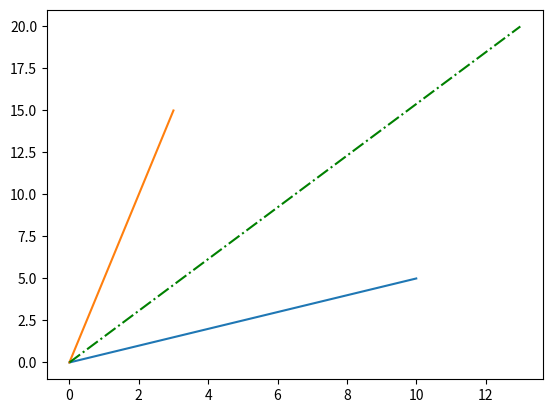

Write the Python code that produced this figure.
import matplotlib.pyplot as plt

def add(v1, v2):
    x = v1[0] + v2[0]
    y = v1[1] + v2[0]
    return x, y


v1 = (10, 5)  # вектор - его позиции 10 и 5, выходят из 0 и 0
v2 = (3, 15)
v = v1 + v2  # (10, 5, 3, 15) - что неправильно
print(v)
v = add(v1, v2)
print(v)  # (13, 8) - правильно



class Vector:
    def __init__(self, x, y):
        self.x = x
        self.y = y

    def __add__(self, other):
        x = self.x + other.x
        y = self.y + other.y
        return Vector(x, y)

    def display_add(self, other):
        res = self + other
        x1 = [0, self.x]
        y1 = [0, self.y]
        x2 = [0, other.x]
        y2 = [0, other.y]
        rx = [0, res.x]
        ry = [0, res.y]

        plt.plot(x1, y1, x2, y2, rx, ry, '-.g')
        plt.show()


    def __str__(self):
        return f'V({self.x}, {self.y})'

v1 = Vector(10, 5)
v2 = Vector(3, 15)
v3 = Vector(2, 4)

print(v1)
print(v1 + v2)
print(v1 + v2 + v3)


v1.display_add(v2)

""" S O L I D """


class Person:
    def __init__(self, name, age):
        self.age = age
        self.name = name

    def __str__(self):
        return f'{self.name} is {self.age} years old'


ps1 = Person('Mary', 18)
ps2 = Person('Pit', 19)
ps3 = Person('Dasha', 19)

print(ps1)
print(ps1.name)

ps1.name = 'Sasha'
print(ps1.name)
